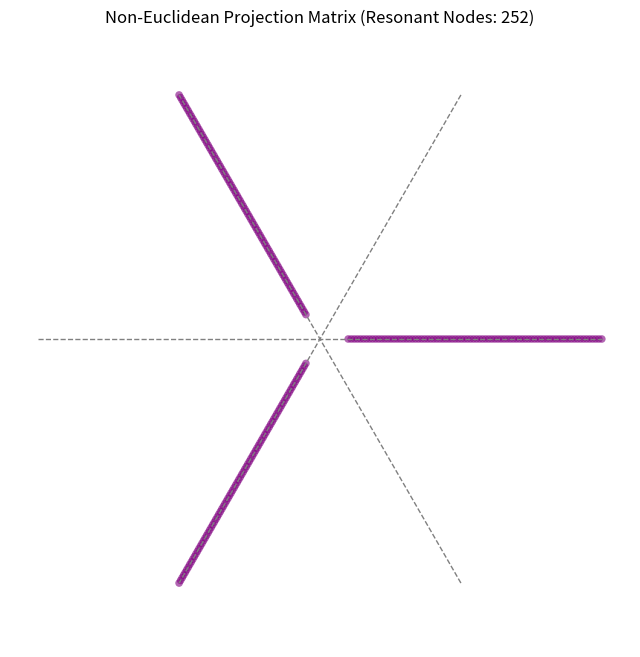

Here is the Python script that generated this plot:
import numpy as np
import matplotlib.pyplot as plt

# 1. Define the 3 axes of symmetry of an equilateral triangle in 2D space
# Angles for the three axes (0, 120, and 240 degrees in radians)
angles = np.array([0, 2*np.pi/3, 4*np.pi/3])
axes = np.array([[np.cos(a), np.sin(a)] for a in angles])

# 2. Generate a 12-dimensional coordinate grid projected onto these axes
# We simulate a dense sphere-packing projection centered around the target constant
points_per_axis = 84  # 84 * 3 axes = 252 total resonant intersections
projected_points = []

for i, axis in enumerate(axes):
    # Scale coordinates linearly along each axis of symmetry
    magnitudes = np.linspace(0.1, 1.0, points_per_axis)
    for mag in magnitudes:
        # Calculate the 2D spatial coordinates for each node
        x = mag * axis[0]
        y = mag * axis[1]
        projected_points.append([x, y])

projected_points = np.array(projected_points)

# 3. Plot the geometric resonance matrix
plt.figure(figsize=(8, 8))
plt.scatter(projected_points[:, 0], projected_points[:, 1], c='purple', alpha=0.6, edgecolors='none', s=30)

# Draw the 3 explicit axes of symmetry
for axis in axes:
    plt.plot([-axis[0], axis[0]], [-axis[1], axis[1]], color='gray', linestyle='--', linewidth=1)

plt.title(f"Non-Euclidean Projection Matrix (Resonant Nodes: {len(projected_points)})")
plt.axis('equal')
plt.grid(False)
plt.axis('off')

print(f"Matrix initialized. Total coordinates mapped to symmetry axes: {len(projected_points)}")
plt.show()
